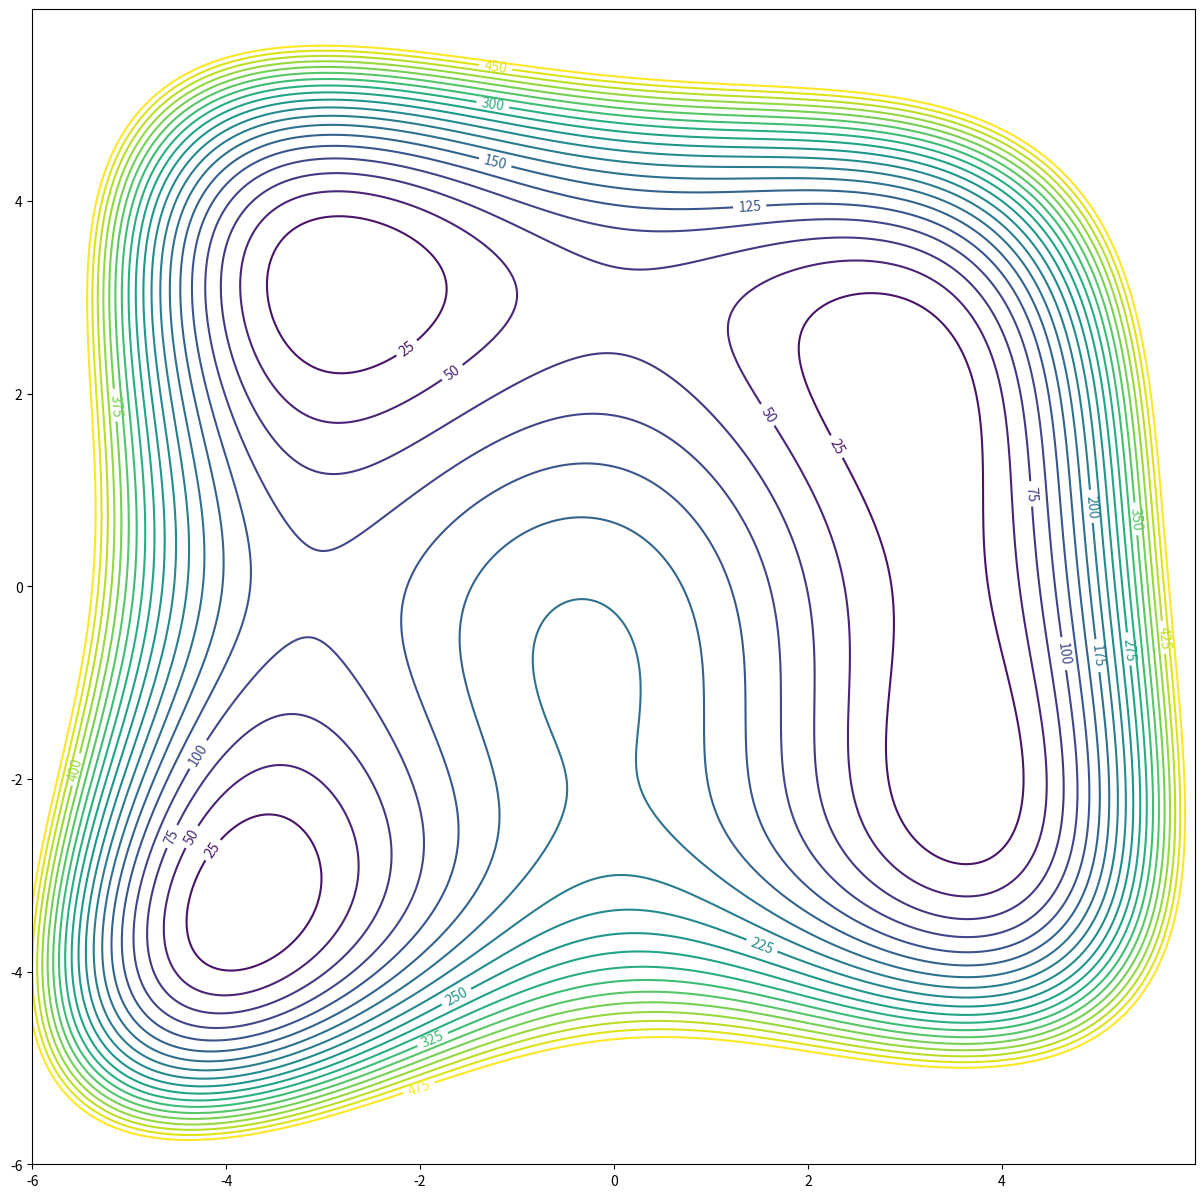

The matplotlib source for this figure: (Note: this script raises an exception after producing the figure.)
# https://stackoverflow.com/questions/31499689/adding-extra-contour-lines-using-matplotlib-2d-contour-plotting

import numpy as np
import matplotlib.mlab as mlab
import matplotlib.pyplot as plt

# https://stackoverflow.com/questions/20228546/how-do-i-apply-some-function-to-a-python-meshgrid
@np.vectorize
# https://pythonhosted.org/algopy/examples/minimization/himmelblau_minimization.html
def himmelblau_function(x,y):
    a = x*x + y - 11
    b = x + y*y - 7
    return a*a + b*b

delta = 0.01
x = np.arange(-6.0, 6.0, delta)
y = np.arange(-6.0, 6.0, delta)

# https://numpy.org/doc/stable/reference/generated/numpy.meshgrid.html
X, Y = np.meshgrid(x, y)

Z = himmelblau_function(X,Y)

# https://stackoverflow.com/questions/332289/how-do-you-change-the-size-of-figures-drawn-with-matplotlib
plt.figure(figsize=(15, 15))
levels = np.arange(0.0, 500.0, 25)
CS = plt.contour(X, Y, Z, levels=levels)
plt.clabel(CS, inline=1, fontsize=10)
plt.savefig('images/function-himmelblau-contour.png')